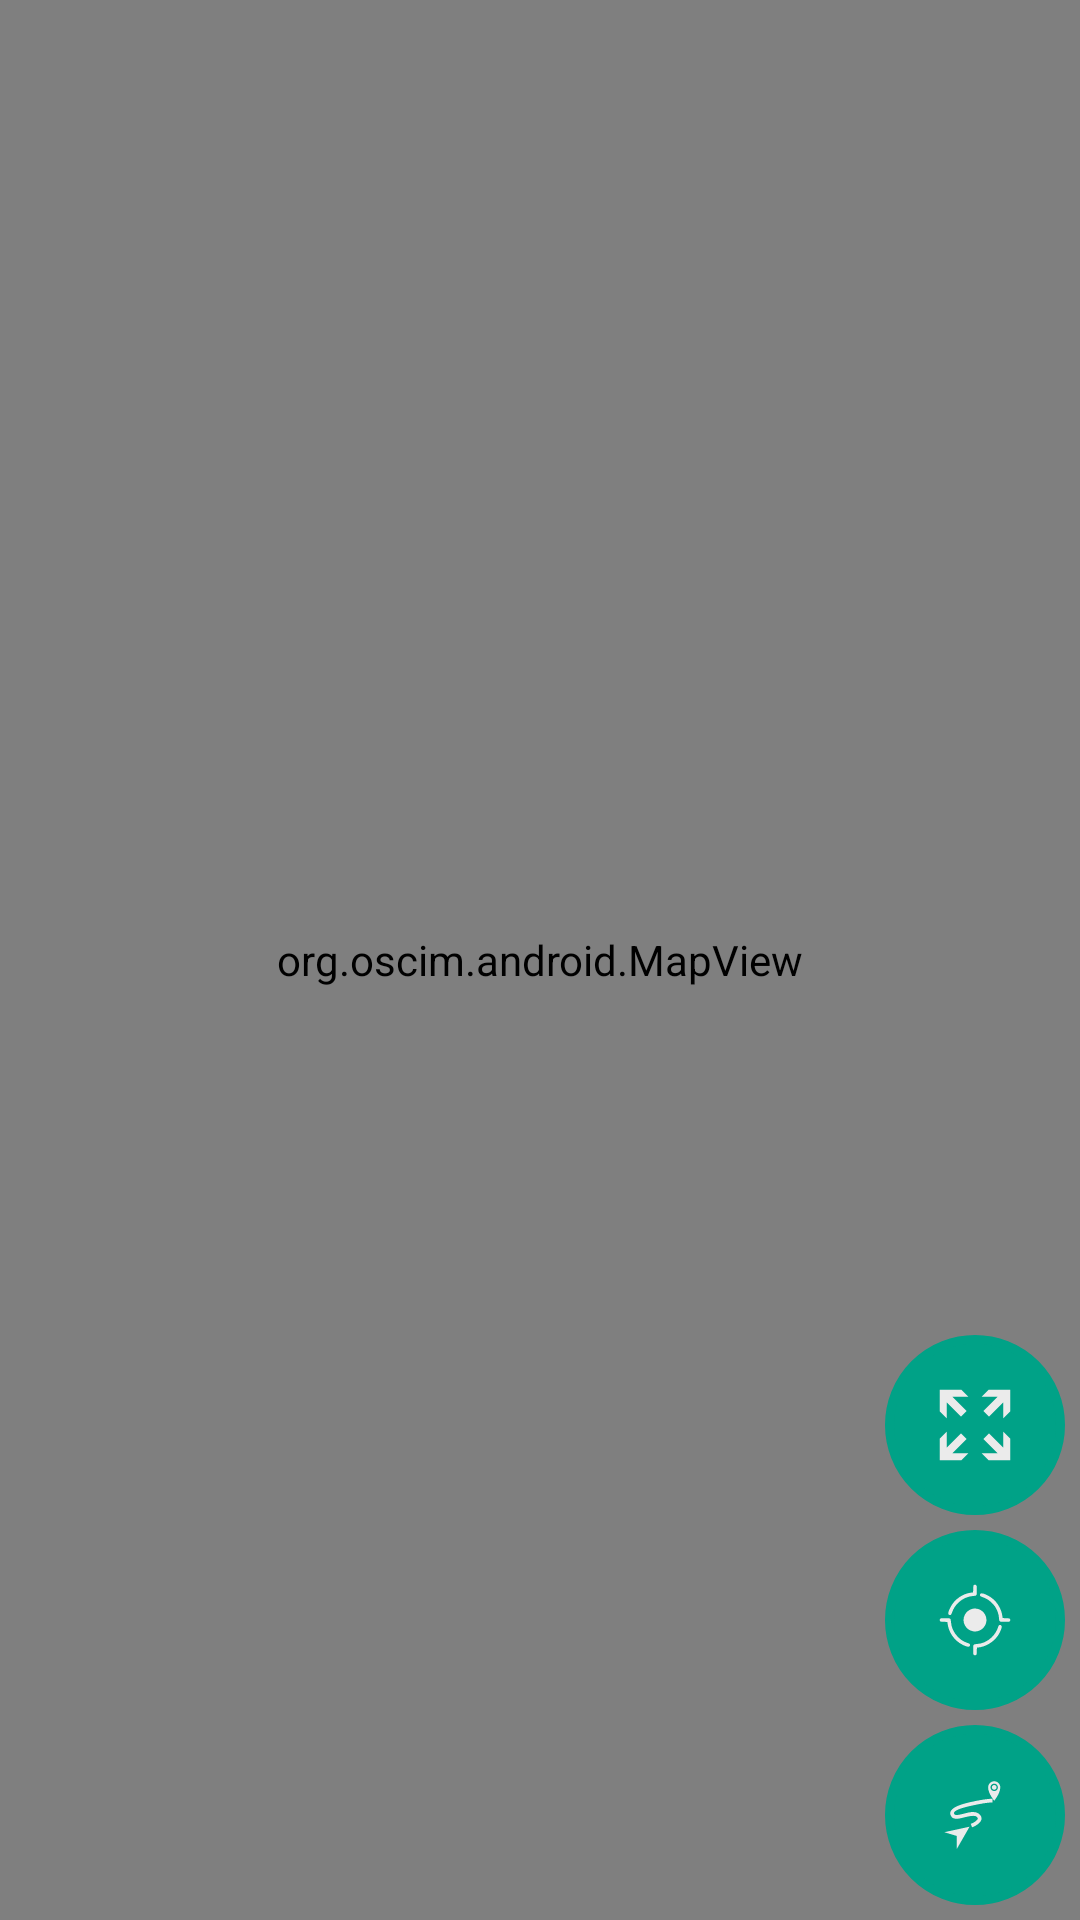

Layout XML and referenced resources for this Android screen:
<!-- AndroidManifest.xml: application theme AppTheme -->
<!-- res/layout/frag_navigation.xml -->
<?xml version="1.0" encoding="utf-8"?>
<android.support.design.widget.CoordinatorLayout xmlns:android="http://schemas.android.com/apk/res/android"
    xmlns:tools="http://schemas.android.com/tools"
    android:layout_width="match_parent"
    android:layout_height="match_parent"
    xmlns:app="http://schemas.android.com/apk/res-auto"
    tools:context=".FragNavigation">


    <org.oscim.android.MapView
        android:id="@+id/mapView"
        android:layout_width="match_parent"
        android:layout_height="match_parent" />

    

    <include
        android:id="@+id/navBar"
        layout="@layout/bar_navigation"
        android:layout_width="match_parent"
        android:layout_height="wrap_content"
        android:layout_margin="10dp"
        android:visibility="gone" />

    <ProgressBar
        android:id="@+id/pbThrobber"
        style="?android:attr/progressBarStyle"
        android:layout_width="wrap_content"
        android:layout_height="wrap_content"
        android:layout_gravity="center"
        android:visibility="gone" />

    <LinearLayout
            android:id="@+id/llNavButtonsCanvas"
            android:layout_width="wrap_content"
            android:layout_height="wrap_content"
            android:layout_gravity="bottom|end"
            android:orientation="vertical">

            <ImageButton
                android:id="@+id/btnViewFullRoute"
                android:layout_width="60dp"
                android:layout_height="60dp"
                android:layout_margin="5dp"
                android:background="@drawable/btn_round"
                app:srcCompat="@drawable/ic_expand"
                tools:ignore="ContentDescription" />

            <ImageButton
                android:id="@+id/btnFocusUser"
                android:layout_width="60dp"
                android:layout_height="60dp"
                android:layout_marginLeft="5dp"
                android:layout_marginRight="5dp"
                android:background="@drawable/btn_round"
                app:srcCompat="@drawable/ic_focus"
                tools:ignore="ContentDescription" />

            <ImageButton
                android:id="@+id/btnChangeMode"
                android:layout_width="60dp"
                android:layout_height="60dp"
                android:layout_margin="5dp"
                android:background="@drawable/btn_round"
                app:srcCompat="@drawable/ic_mode_tbt"
                tools:ignore="ContentDescription" />

    </LinearLayout>

    <LinearLayout
        android:id="@+id/llUserArrow"
        android:layout_width="match_parent"
        android:layout_height="wrap_content"
        android:layout_gravity="bottom"
        android:gravity="center_horizontal"
        android:orientation="horizontal"
        android:visibility="gone">

        <ImageView
            android:id="@+id/ivUserArrow"
            android:layout_width="50dp"
            android:layout_height="50dp"
            android:layout_marginBottom="25dp"
            app:srcCompat="@drawable/mk_user_arrow"
            tools:ignore="ContentDescription" />

    </LinearLayout>

    <include
        android:id="@+id/vRouteDetails"
        layout="@layout/list_route_details"
        android:layout_width="wrap_content"
        android:layout_height="wrap_content"
        android:layout_margin="15px"
        android:visibility="gone" />

</android.support.design.widget.CoordinatorLayout>
<!-- res/layout/bar_navigation.xml (included above) -->
<LinearLayout xmlns:android="http://schemas.android.com/apk/res/android"
    xmlns:tools="http://schemas.android.com/tools"
    android:id="@+id/llTbtNavBar"
    android:layout_width="match_parent"
    android:layout_height="wrap_content"
    android:layout_margin="10dp"
    android:background="@drawable/bg_nav_bar"
    android:gravity="end|center_vertical"
    android:orientation="horizontal"
    android:visibility="visible"
    android:baselineAligned="false">

    <LinearLayout
        android:id="@+id/llTbtBarLeft"
        android:layout_width="0dp"
        android:layout_height="wrap_content"
        android:layout_marginBottom="2dp"
        android:layout_marginTop="2dp"
        android:layout_weight="1"
        android:gravity="center_vertical"
        android:orientation="horizontal"
        android:visibility="visible">

        <ImageView
            android:id="@+id/ivTbtNbDirIcon"
            android:layout_width="50dp"
            android:layout_height="50dp"
            android:layout_margin="5dp"
            android:padding="5dp"
            tools:ignore="ContentDescription"/>

        <View
            android:layout_width="1dp"
            android:layout_height="match_parent"
            android:layout_marginBottom="5dp"
            android:layout_marginTop="5dp"
            android:background="@color/navBarSeparator" />

        <LinearLayout
            android:layout_width="match_parent"
            android:layout_height="wrap_content"
            android:orientation="vertical">

            <TextView
                android:id="@+id/tvTbtNbDistance"
                android:layout_width="match_parent"
                android:layout_height="wrap_content"
                android:layout_marginBottom="5dp"
                android:layout_marginLeft="2dp"
                android:layout_marginRight="2dp"
                android:maxLines="1"
                tools:text="Distance" />

            <TextView
                android:id="@+id/tvTbtNbStreetName"
                android:layout_width="match_parent"
                android:layout_height="wrap_content"
                android:layout_margin="2dp"
                android:layout_marginLeft="2dp"
                android:layout_marginRight="2dp"
                android:ellipsize="end"
                android:maxLines="3"
                tools:text="Current Street Name" />
        </LinearLayout>
    </LinearLayout>

    <LinearLayout
        android:id="@+id/llTbtBarRight"
        android:layout_width="wrap_content"
        android:layout_height="wrap_content"
        android:layout_marginBottom="2dp"
        android:layout_marginTop="2dp"
        android:gravity="center_vertical"
        android:orientation="horizontal"
        android:visibility="visible">

        <TextView
            android:id="@+id/tvTbtNbRecommendedSpeed"
            android:layout_width="50dp"
            android:layout_height="50dp"
            android:layout_margin="5dp"
            android:background="@drawable/ic_recommended_speed"
            android:gravity="center"
            android:textColor="@color/speedSignText"
            android:textSize="22sp"
            android:visibility="visible"
            tools:text="50" />

        <View
            android:layout_width="1dp"
            android:layout_height="match_parent"
            android:layout_marginBottom="5dp"
            android:layout_marginTop="5dp"
            android:background="@color/navBarSeparator" />

        <LinearLayout
            android:layout_width="match_parent"
            android:layout_height="wrap_content"
            android:layout_marginEnd="5dp"
            android:orientation="vertical">

            <TextView
                android:id="@+id/tvTbtNbTimeDist"
                android:layout_width="match_parent"
                android:layout_height="wrap_content"
                android:layout_margin="2dp"
                android:drawableTop="@drawable/ic_road"
                android:maxLines="2"
                android:text="Time  / Dist Left"
                tools:ignore="ContentDescription, HardcodedText"
                tools:text="Time  / Dist Left" />

        </LinearLayout>

    </LinearLayout>

</LinearLayout>
<!-- res/layout/list_route_details.xml (included above) -->
<?xml version="1.0" encoding="utf-8"?>
<LinearLayout xmlns:android="http://schemas.android.com/apk/res/android"
    xmlns:app="http://schemas.android.com/apk/res-auto"
    xmlns:tools="http://schemas.android.com/tools"
    android:layout_width="match_parent"
    android:layout_height="match_parent"
    android:layout_margin="20dp"
    android:orientation="vertical"
    android:background="@color/uiRouteDetailsBg">

    <android.support.design.widget.CoordinatorLayout
        android:layout_width="match_parent"
        android:layout_height="wrap_content"
        android:layout_margin="5dp">

        <ImageButton
            android:id="@+id/ibRDetailsClose"
            android:layout_width="wrap_content"
            android:layout_height="wrap_content"
            android:layout_margin="5dp"
            android:background="@null"
            app:srcCompat="@drawable/ic_back"
            tools:ignore="ContentDescription" />

        <TextView
            android:id="@+id/tvRDetailsTitle"
            android:layout_width="match_parent"
            android:layout_height="wrap_content"
            android:layout_gravity="center"
            android:gravity="center"
            android:text="@string/route_details_title"
            android:textSize="18sp"
            tools:text="Route Details" />

    </android.support.design.widget.CoordinatorLayout>

    <LinearLayout
        android:id="@+id/llRDetailsDestination"
        android:layout_width="match_parent"
        android:layout_height="wrap_content"
        android:orientation="vertical">

        <TextView
            android:id="@+id/tvRDetailsDestination"
            android:layout_width="match_parent"
            android:layout_height="wrap_content"
            android:layout_margin="5dp"
            android:background="@null"
            android:gravity="center_horizontal"
            tools:text="Destination: Somewhere Street nº 26" />

        <View
            android:id="@+id/view5"
            android:layout_width="match_parent"
            android:layout_height="1dp"
            android:layout_marginLeft="10dp"
            android:layout_marginRight="10dp" />
    </LinearLayout>

    <View
        android:id="@+id/view3"
        android:layout_width="match_parent"
        android:layout_height="1dp"
        android:layout_marginLeft="10dp"
        android:layout_marginRight="10dp" />

    <ListView
        android:id="@+id/lvRDetailsList"
        android:layout_width="match_parent"
        android:layout_height="match_parent"
        android:layout_margin="5dp">

    </ListView>
</LinearLayout>
<!-- resources referenced by this layout -->
<resources>
  <color name="navBarSeparator">#3C3C3C</color>
  <color name="speedSignText">#EBEBEB</color>
  <color name="uiRouteDetailsBg">#EBEBEB</color>
  <!-- drawable bg_nav_bar (drawable) -->
  <?xml version="1.0" encoding="utf-8"?>
  <shape xmlns:android="http://schemas.android.com/apk/res/android">
      <solid android:color="@color/navBarBgColor"/>
      <stroke android:width="3dp" android:color="@color/navBarBgBorderColor" />
      <corners android:radius="0dp"/>
      <padding android:left="0dp" android:top="0dp" android:right="0dp" android:bottom="0dp" />
  </shape>
  <!-- drawable btn_round (drawable) -->
  <selector xmlns:android="http://schemas.android.com/apk/res/android">
      <item android:state_focused="true" android:state_pressed="false" android:drawable="@drawable/btn_round_up" />
      <item android:state_focused="true" android:state_pressed="true" android:drawable="@drawable/btn_round_pressed" />
      <item android:state_focused="false" android:state_pressed="true" android:drawable="@drawable/btn_round_pressed" />
      <item android:drawable="@drawable/btn_round_up" />
  </selector>
  <!-- drawable ic_back (drawable) -->
  <vector android:height="24dp" android:tint="#989898"
      android:viewportHeight="24.0" android:viewportWidth="24.0"
      android:width="24dp" xmlns:android="http://schemas.android.com/apk/res/android">
      <path android:fillColor="#FF000000" android:pathData="M20,11H7.83l5.59,-5.59L12,4l-8,8 8,8 1.41,-1.41L7.83,13H20v-2z"/>
  </vector>
  <!-- drawable ic_expand (drawable) -->
  <vector android:height="24dp" android:viewportHeight="1000"
      android:viewportWidth="1000" android:width="24dp" xmlns:android="http://schemas.android.com/apk/res/android">
      <path android:fillColor="@color/uiIconPrimary" android:pathData="M310.1,990H10V689.9l98,-98v220.5l196,-196l79.6,79.6l-196,196h220.5L310.1,990zM990,689.9V990H689.9l-98,-98h220.5l-196,-196l79.6,-79.6l196,196V591.9L990,689.9zM689.9,10H990v300.1l-98,98V187.6l-196,196L616.4,304l196,-196H591.9L689.9,10zM10,310.1V10h300.1l98,98H187.6l196,196L304,383.6l-196,-196v220.5L10,310.1z"/>
  </vector>
  <string name="route_details_title">Route Details</string>
  <style name="AppTheme" parent="Theme.AppCompat.Light.DarkActionBar">
          
          <item name="colorPrimary">@color/colorPrimary</item>
          <item name="colorPrimaryDark">@color/colorPrimaryDark</item>
          <item name="colorAccent">@color/colorAccent</item>
  
          <item name="coordinatorLayoutStyle">@style/Widget.Support.CoordinatorLayout</item>
  
      </style>
  <color name="navBarBgColor">#EBEBEB</color>
  <color name="navBarBgBorderColor">#00A287</color>
  <!-- drawable btn_round_up (drawable) -->
  <?xml version="1.0" encoding="utf-8"?>
  <shape xmlns:android="http://schemas.android.com/apk/res/android"
      android:shape="oval">
      <solid android:color="@color/uiNormal"/>
      <stroke android:width="3dp" android:color="@color/uiNormal" />
  </shape>
  <!-- drawable btn_round_pressed (drawable) -->
  <?xml version="1.0" encoding="utf-8"?>
  <shape xmlns:android="http://schemas.android.com/apk/res/android"
      android:shape="oval">
      <solid android:color="@color/uiPressed"/>
      <stroke android:width="3dp" android:color="@color/uiPressed" />
  </shape>
  <color name="uiIconPrimary">#EBEBEB</color>
  <color name="speedSignFill">#2d9ab9</color>
  <color name="speedSignStroke">#EBEBEB</color>
  <color name="navBarIcons">#070606</color>
  <color name="colorPrimary">#00A287</color>
  <color name="colorPrimaryDark">#007D68</color>
  <color name="colorAccent">#FF6700</color>
  <color name="uiNormal">#00A287</color>
  <color name="uiPressed">#007D68</color>
</resources>
